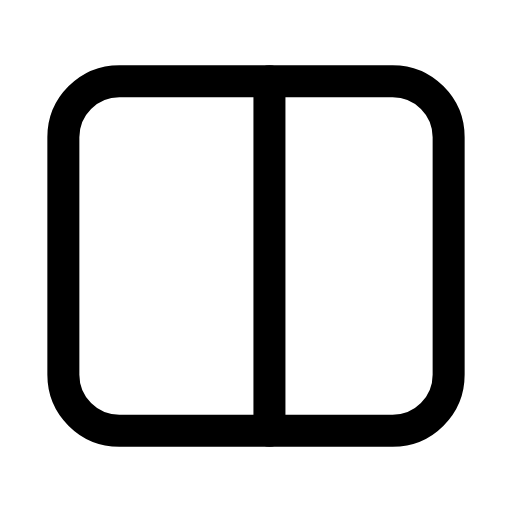
t = 0.00 s
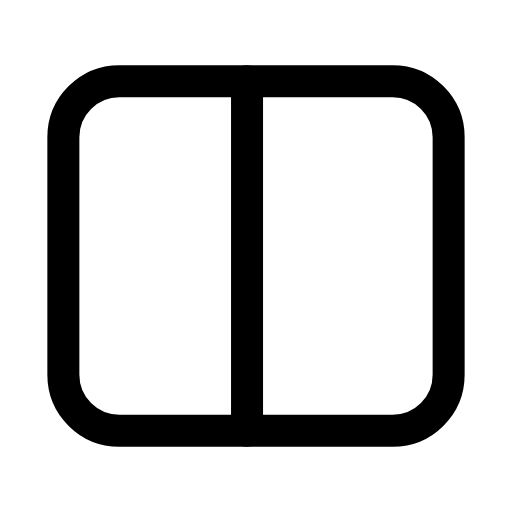
t = 0.25 s
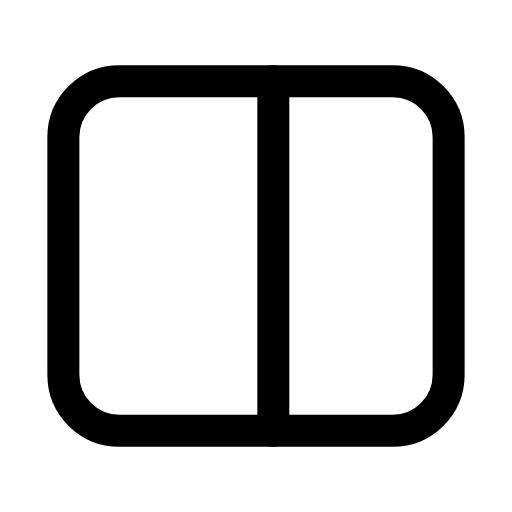
t = 0.57 s
t = 0.83 s: frame unchanged from t = 0.00 s, image omitted
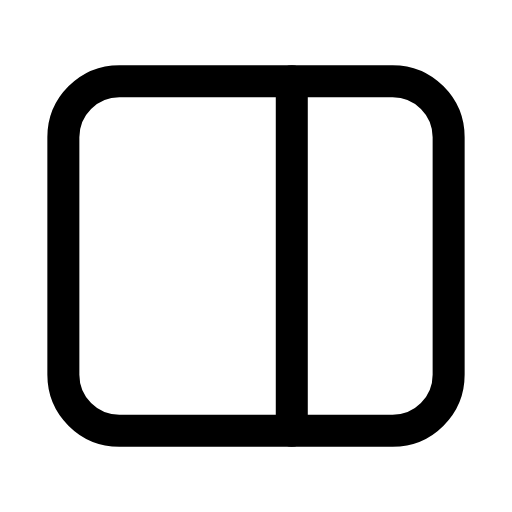
t = 1.15 s
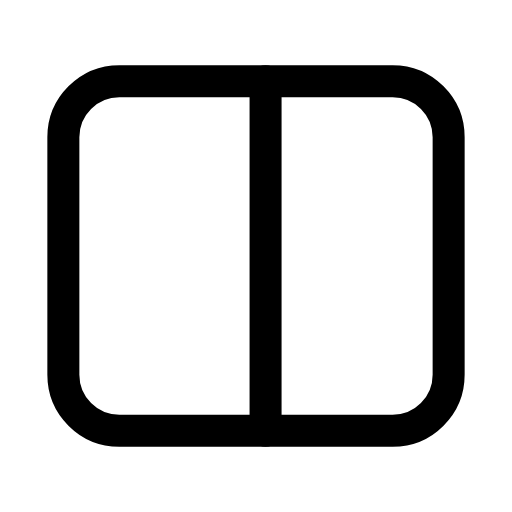
t = 1.40 s

The animated SVG that drew these frames (rendered in a browser with its animation timeline set to each time). Animation: 2 SMIL elements (animate=2); one cycle of 1.70 s, repeats indefinitely.

<svg xmlns="http://www.w3.org/2000/svg" width="24" height="24" viewBox="0 0 24 24" fill="none"><g transform="translate(-0.6 -0.6) scale(1.05)"><rect stroke="currentColor" stroke-width="1.429" stroke-linecap="round" stroke-linejoin="round" fill="none" x="3.4" y="4.2" width="17.2" height="15.6" rx="2.5"></rect><line stroke="currentColor" stroke-width="1.429" stroke-linecap="round" stroke-linejoin="round" fill="none" x1="12.6" x2="12.6" y1="4.2" y2="19.8"><animate attributeName="x1" values="12.6;11.6;13.6;12.6;12.6;13.6;11.6;12.6;12.6" keyTimes="0;0.1485;0.297;0.45;0.6;0.702;0.801;0.9;1" dur="1.7s" repeatCount="indefinite" calcMode="spline" keySplines="0.16 1 0.3 1;0.16 1 0.3 1;0.16 1 0.3 1;0.16 1 0.3 1;0.16 1 0.3 1;0.16 1 0.3 1;0.16 1 0.3 1;0.16 1 0.3 1"/><animate attributeName="x2" values="12.6;11.6;13.6;12.6;12.6;13.6;11.6;12.6;12.6" keyTimes="0;0.1485;0.297;0.45;0.6;0.702;0.801;0.9;1" dur="1.7s" repeatCount="indefinite" calcMode="spline" keySplines="0.16 1 0.3 1;0.16 1 0.3 1;0.16 1 0.3 1;0.16 1 0.3 1;0.16 1 0.3 1;0.16 1 0.3 1;0.16 1 0.3 1;0.16 1 0.3 1"/></line></g></svg>
